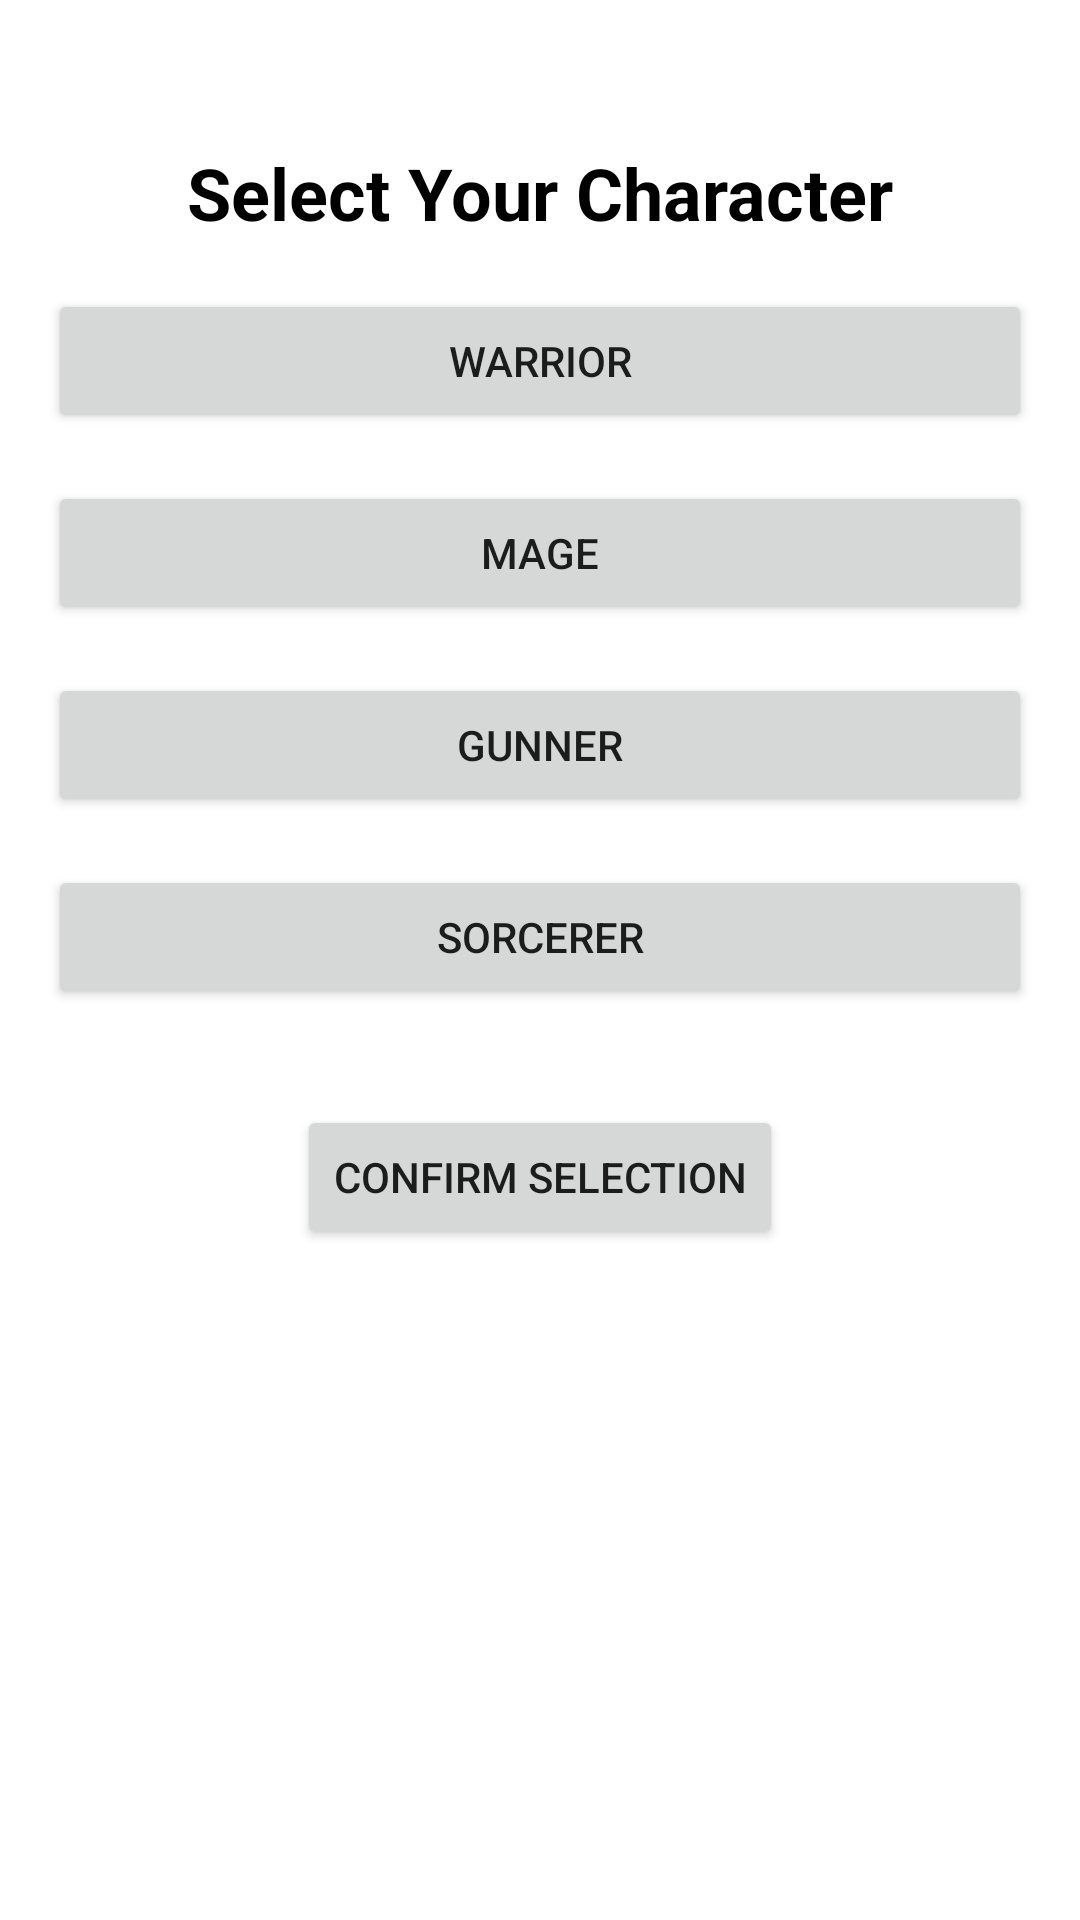

This screen was rendered from an Android layout file. Write that file and the resources it references.
<!-- AndroidManifest.xml: application theme Theme.Hitoluisja -->
<!-- res/layout/activity_character_selection.xml -->
<?xml version="1.0" encoding="utf-8"?>

<androidx.constraintlayout.widget.ConstraintLayout
    xmlns:android="http://schemas.android.com/apk/res/android"
    xmlns:app="http://schemas.android.com/apk/res-auto"
    android:layout_width="match_parent"
    android:layout_height="match_parent"
    android:padding="16dp">

    
    <TextView
        android:id="@+id/selectCharacterTitle"
        android:layout_width="wrap_content"
        android:layout_height="wrap_content"
        android:text="Select Your Character"
        android:textSize="24sp"
        android:textStyle="bold"
        android:textColor="@color/black"
        app:layout_constraintTop_toTopOf="parent"
        app:layout_constraintStart_toStartOf="parent"
        app:layout_constraintEnd_toEndOf="parent"
        android:layout_marginTop="32dp" />

    
    <Button
        android:id="@+id/warriorButton"
        android:layout_width="0dp"
        android:layout_height="wrap_content"
        android:text="Warrior"
        app:layout_constraintTop_toBottomOf="@id/selectCharacterTitle"
        app:layout_constraintStart_toStartOf="parent"
        app:layout_constraintEnd_toEndOf="parent"
        android:layout_marginTop="16dp" />

    
    <Button
        android:id="@+id/mageButton"
        android:layout_width="0dp"
        android:layout_height="wrap_content"
        android:text="Mage"
        app:layout_constraintTop_toBottomOf="@id/warriorButton"
        app:layout_constraintStart_toStartOf="parent"
        app:layout_constraintEnd_toEndOf="parent"
        android:layout_marginTop="16dp" />

    
    <Button
        android:id="@+id/gunnerButton"
        android:layout_width="0dp"
        android:layout_height="wrap_content"
        android:text="Gunner"
        app:layout_constraintTop_toBottomOf="@id/mageButton"
        app:layout_constraintStart_toStartOf="parent"
        app:layout_constraintEnd_toEndOf="parent"
        android:layout_marginTop="16dp" />

    
    <Button
        android:id="@+id/sorcererButton"
        android:layout_width="0dp"
        android:layout_height="wrap_content"
        android:text="Sorcerer"
        app:layout_constraintTop_toBottomOf="@id/gunnerButton"
        app:layout_constraintStart_toStartOf="parent"
        app:layout_constraintEnd_toEndOf="parent"
        android:layout_marginTop="16dp" />

    
    <Button
        android:id="@+id/confirmSelectionButton"
        android:layout_width="wrap_content"
        android:layout_height="wrap_content"
        android:text="Confirm Selection"
        app:layout_constraintTop_toBottomOf="@id/sorcererButton"
        app:layout_constraintStart_toStartOf="parent"
        app:layout_constraintEnd_toEndOf="parent"
        android:layout_marginTop="32dp" />

</androidx.constraintlayout.widget.ConstraintLayout>
<!-- resources referenced by this layout -->
<resources>
  <style name="Theme.Hitoluisja" parent="Theme.MaterialComponents.DayNight.DarkActionBar">
          
          <item name="colorPrimary">@color/purple_500</item>
          <item name="colorPrimaryVariant">@color/purple_700</item>
          <item name="colorOnPrimary">@color/white</item>
          
          <item name="colorSecondary">@color/teal_200</item>
          <item name="colorSecondaryVariant">@color/teal_700</item>
          <item name="colorOnSecondary">@color/black</item>
          
          <item name="android:statusBarColor">?attr/colorPrimaryVariant</item>
          
      </style>
  <!-- not gathered from this repository: default colours our renderer supplied (Android Studio template values) -->
  <color name="purple_500">#FF6200EE</color>
  <color name="purple_700">#FF3700B3</color>
  <color name="teal_200">#FF03DAC5</color>
  <color name="teal_700">#FF018786</color>
  <color name="black">#FF000000</color>
  <color name="white">#FFFFFFFF</color>
</resources>
